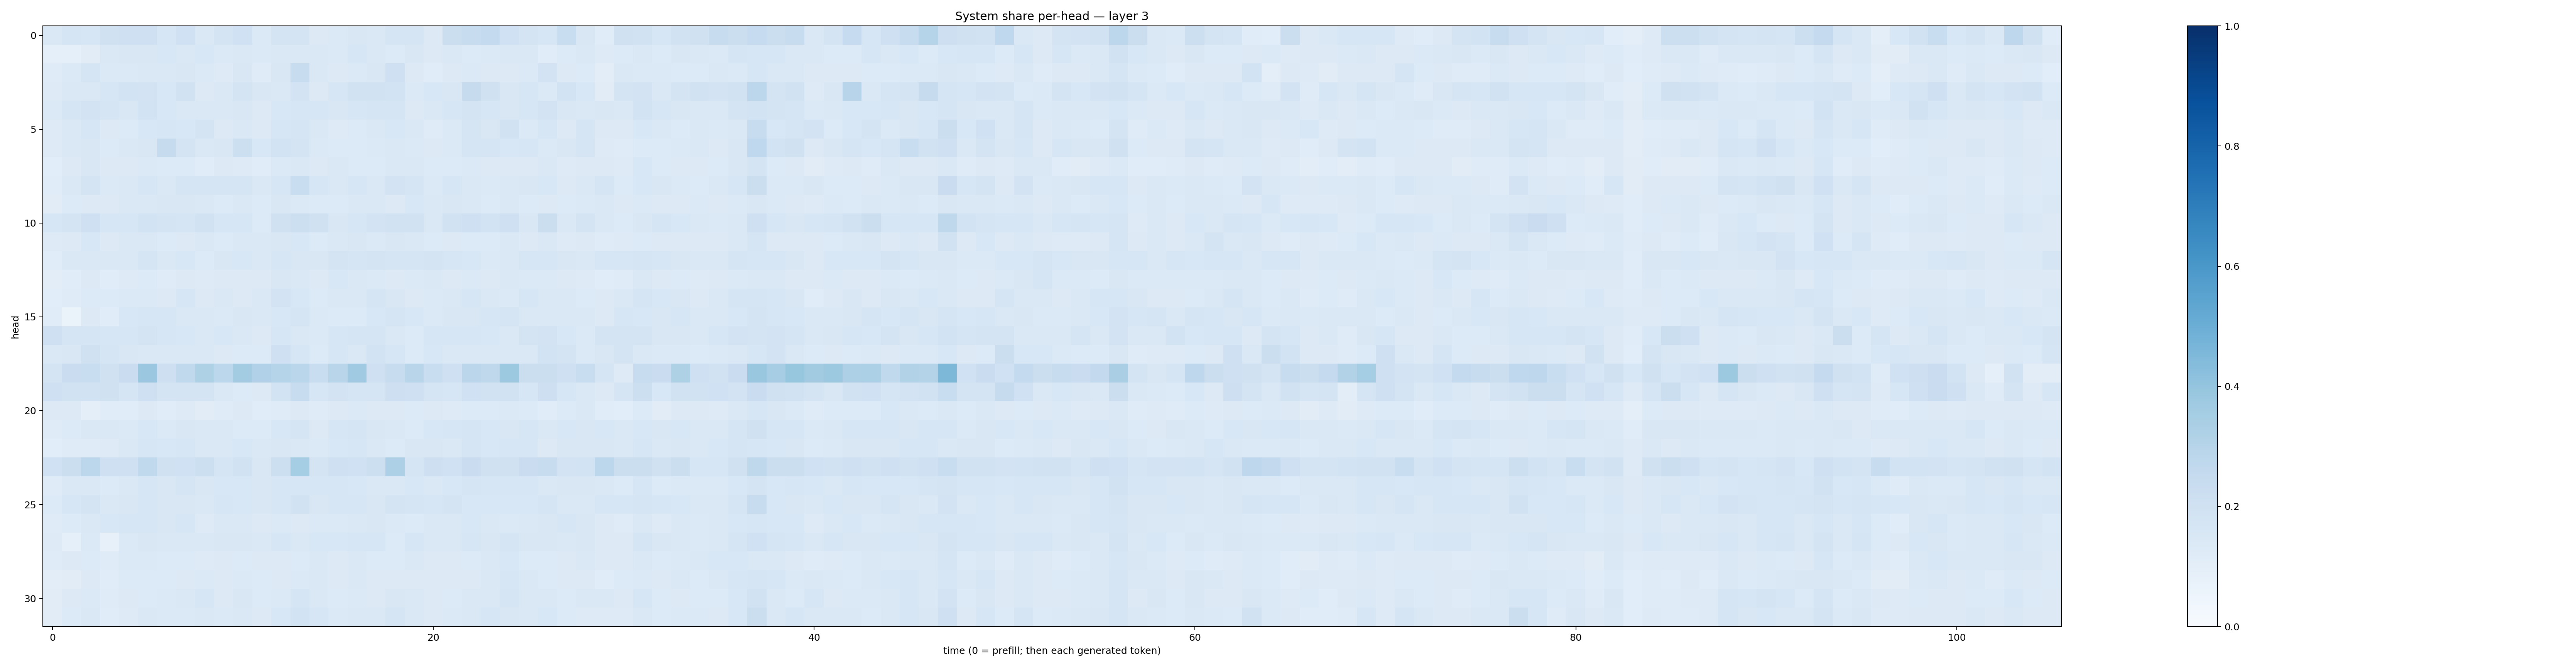

The data file committed next to this chart (first rows):
0.14410083, 0.17142116, 0.1589482, 0.1978787, 0.21050796, 0.20423675, 0.15890792, 0.20103198, 0.14570025, 0.17460687, 0.20201083, 0.13835879, 0.17610678, 0.17458193, 0.12891616, 0.13905098, 0.14893012, 0.14685518, 0.16500121, 0.16637437, 0.13172117, 0.22443277, 0.23906073, 0.25661582
0.09254, 0.09207, 0.1124, 0.1436, 0.1489, 0.1504, 0.1549, 0.1442, 0.1561, 0.1399, 0.1469, 0.1396, 0.1444, 0.1417, 0.1415, 0.1392, 0.1571, 0.1426, 0.1332, 0.1494, 0.1327, 0.1479, 0.1348, 0.1391
0.1203, 0.14, 0.1662, 0.1384, 0.1405, 0.1473, 0.1422, 0.1516, 0.137, 0.1229, 0.1517, 0.1193, 0.1515, 0.2372, 0.1421, 0.1273, 0.1385, 0.1488, 0.207, 0.1255, 0.1139, 0.1271, 0.1381, 0.1288
0.1245, 0.148, 0.143, 0.1605, 0.1864, 0.1829, 0.1539, 0.1929, 0.1295, 0.1462, 0.1723, 0.1516, 0.1465, 0.1813, 0.1305, 0.1577, 0.1888, 0.1877, 0.1862, 0.1394, 0.153, 0.152, 0.2455, 0.1976
0.1395, 0.17, 0.183, 0.166, 0.1512, 0.1844, 0.1533, 0.1473, 0.1419, 0.1475, 0.1506, 0.1287, 0.1534, 0.1621, 0.1585, 0.1496, 0.1613, 0.1706, 0.1675, 0.1285, 0.1446, 0.1578, 0.1721, 0.1582
0.1228, 0.1444, 0.1593, 0.1274, 0.1336, 0.1533, 0.1586, 0.1541, 0.1793, 0.1259, 0.143, 0.1309, 0.1609, 0.1706, 0.1438, 0.1235, 0.1366, 0.1408, 0.1526, 0.1447, 0.1201, 0.138, 0.1694, 0.1485
0.1234, 0.1468, 0.1505, 0.1337, 0.1476, 0.1511, 0.2425, 0.1776, 0.1479, 0.1513, 0.2159, 0.1541, 0.1843, 0.1794, 0.1406, 0.1356, 0.1362, 0.1397, 0.1484, 0.1384, 0.1252, 0.1386, 0.1694, 0.1709
0.1075, 0.1319, 0.1513, 0.1323, 0.1296, 0.1374, 0.1366, 0.1347, 0.1142, 0.1314, 0.1236, 0.1151, 0.1384, 0.1427, 0.1317, 0.1475, 0.1367, 0.1353, 0.1408, 0.1445, 0.1366, 0.1349, 0.1389, 0.1279
0.1171, 0.1474, 0.1724, 0.1401, 0.1426, 0.1627, 0.1462, 0.1685, 0.1673, 0.1664, 0.1659, 0.141, 0.1621, 0.2335, 0.1579, 0.1472, 0.1572, 0.1419, 0.183, 0.1663, 0.1385, 0.1623, 0.1481, 0.1397
0.1103, 0.1348, 0.1302, 0.1269, 0.146, 0.1439, 0.1523, 0.1514, 0.1416, 0.1342, 0.142, 0.1366, 0.1497, 0.1385, 0.1349, 0.1359, 0.1466, 0.1428, 0.1317, 0.1542, 0.1431, 0.1506, 0.1443, 0.1342
0.1564, 0.177, 0.2073, 0.1616, 0.1619, 0.187, 0.1751, 0.1703, 0.195, 0.1576, 0.1579, 0.1364, 0.1955, 0.217, 0.1971, 0.1516, 0.1623, 0.1807, 0.1942, 0.1934, 0.1484, 0.1908, 0.2107, 0.1854
0.1227, 0.1291, 0.1533, 0.1324, 0.1407, 0.1479, 0.1328, 0.1308, 0.1431, 0.1345, 0.1453, 0.1457, 0.1507, 0.156, 0.1356, 0.1474, 0.1512, 0.1404, 0.1494, 0.1456, 0.1358, 0.1291, 0.1336, 0.1355
0.1162, 0.1414, 0.1466, 0.1475, 0.1437, 0.1648, 0.1483, 0.1525, 0.1336, 0.1506, 0.1525, 0.1453, 0.1584, 0.1511, 0.1496, 0.1762, 0.1686, 0.1767, 0.1644, 0.1687, 0.175, 0.1613, 0.1529, 0.1405
0.1036, 0.1169, 0.1255, 0.1161, 0.1223, 0.1351, 0.1178, 0.1301, 0.1227, 0.1276, 0.1328, 0.1292, 0.1489, 0.1451, 0.1271, 0.1531, 0.1409, 0.1396, 0.1325, 0.1383, 0.1466, 0.1287, 0.1378, 0.1262
0.1092, 0.1201, 0.136, 0.134, 0.1373, 0.1393, 0.1311, 0.1613, 0.1289, 0.1427, 0.1309, 0.1443, 0.18, 0.1524, 0.1339, 0.1426, 0.1424, 0.1661, 0.1491, 0.1308, 0.1393, 0.1419, 0.1638, 0.1415
0.1141, 0.06539, 0.1299, 0.1139, 0.1554, 0.1578, 0.1564, 0.148, 0.1437, 0.1368, 0.1487, 0.1419, 0.1532, 0.1668, 0.1372, 0.1352, 0.1341, 0.1538, 0.1686, 0.1554, 0.1398, 0.1507, 0.1506, 0.1575
0.2104, 0.1711, 0.1651, 0.1639, 0.1571, 0.1752, 0.1639, 0.1545, 0.1436, 0.155, 0.1437, 0.1261, 0.1588, 0.1436, 0.1394, 0.159, 0.1681, 0.1707, 0.143, 0.1355, 0.1578, 0.1601, 0.1613, 0.1525
0.1473, 0.15, 0.1987, 0.1676, 0.1522, 0.1448, 0.1424, 0.1436, 0.1414, 0.1296, 0.1331, 0.1346, 0.2069, 0.1603, 0.135, 0.1598, 0.145, 0.1871, 0.1604, 0.1341, 0.1552, 0.1413, 0.1428, 0.1433
0.1765, 0.2272, 0.2323, 0.1987, 0.2286, 0.3791, 0.2127, 0.2638, 0.3219, 0.2776, 0.3583, 0.3174, 0.3001, 0.2881, 0.2313, 0.2909, 0.3686, 0.2088, 0.2386, 0.29, 0.2318, 0.2085, 0.2829, 0.2704
0.206, 0.1947, 0.1905, 0.1973, 0.1691, 0.2054, 0.1747, 0.1784, 0.1727, 0.1484, 0.1335, 0.13, 0.1854, 0.2416, 0.1638, 0.1822, 0.1674, 0.1696, 0.2141, 0.2073, 0.171, 0.1591, 0.1994, 0.1941
0.1274, 0.1313, 0.09861, 0.1148, 0.1155, 0.1276, 0.1145, 0.1225, 0.1132, 0.1197, 0.126, 0.1134, 0.1185, 0.1326, 0.1193, 0.1286, 0.1369, 0.1275, 0.1308, 0.1338, 0.1254, 0.1248, 0.1336, 0.1332
0.1194, 0.135, 0.1419, 0.1423, 0.1393, 0.1526, 0.1391, 0.1518, 0.1407, 0.1423, 0.1337, 0.1336, 0.1548, 0.1697, 0.132, 0.1611, 0.1646, 0.1489, 0.1465, 0.1351, 0.1531, 0.1593, 0.1642, 0.1538
0.1066, 0.1202, 0.1204, 0.1233, 0.141, 0.1615, 0.1557, 0.1625, 0.1435, 0.1452, 0.153, 0.141, 0.152, 0.1447, 0.1403, 0.1532, 0.1567, 0.1427, 0.1353, 0.1501, 0.1497, 0.147, 0.1676, 0.1548
0.2009, 0.2238, 0.2785, 0.2062, 0.2108, 0.2629, 0.1983, 0.2022, 0.2181, 0.1696, 0.1894, 0.1512, 0.2155, 0.3553, 0.1797, 0.2082, 0.2029, 0.2158, 0.3262, 0.1704, 0.2119, 0.2024, 0.2289, 0.198
0.1201, 0.143, 0.1462, 0.1364, 0.1463, 0.1603, 0.1502, 0.1644, 0.1521, 0.1562, 0.156, 0.1519, 0.1634, 0.1567, 0.1585, 0.1567, 0.1561, 0.1473, 0.1417, 0.156, 0.1481, 0.153, 0.1686, 0.163
0.1345, 0.1614, 0.1788, 0.1484, 0.1503, 0.1614, 0.1493, 0.1523, 0.1474, 0.1588, 0.1529, 0.1486, 0.1583, 0.1941, 0.1493, 0.1569, 0.1588, 0.1485, 0.1772, 0.1647, 0.157, 0.1723, 0.1549, 0.1536
0.119, 0.1329, 0.1422, 0.1534, 0.1585, 0.157, 0.1487, 0.157, 0.123, 0.1419, 0.1482, 0.1261, 0.1394, 0.1297, 0.137, 0.1391, 0.1451, 0.1499, 0.139, 0.1335, 0.1436, 0.1462, 0.1556, 0.1413
0.1232, 0.08868, 0.1393, 0.08138, 0.1377, 0.151, 0.141, 0.1462, 0.1462, 0.1502, 0.1501, 0.1478, 0.1616, 0.143, 0.1525, 0.1546, 0.1579, 0.1564, 0.1353, 0.1573, 0.1445, 0.1461, 0.1608, 0.1493
0.1177, 0.1272, 0.1334, 0.1175, 0.1371, 0.1397, 0.1355, 0.1349, 0.1243, 0.1252, 0.1346, 0.1286, 0.1308, 0.1364, 0.1471, 0.129, 0.141, 0.1351, 0.1344, 0.1434, 0.1262, 0.1273, 0.1347, 0.1443
0.1033, 0.111, 0.1291, 0.115, 0.1332, 0.1354, 0.1336, 0.1301, 0.1386, 0.1325, 0.138, 0.1344, 0.1318, 0.1397, 0.1452, 0.1316, 0.1425, 0.1294, 0.1313, 0.1285, 0.1252, 0.1311, 0.1289, 0.1479
0.1104, 0.1267, 0.1395, 0.1187, 0.1261, 0.1361, 0.1394, 0.141, 0.1622, 0.1314, 0.1505, 0.1356, 0.1371, 0.1658, 0.1425, 0.1332, 0.1403, 0.1271, 0.151, 0.1423, 0.1258, 0.1355, 0.143, 0.1455
0.1113, 0.1353, 0.1464, 0.1153, 0.122, 0.1417, 0.1395, 0.1401, 0.145, 0.1371, 0.1442, 0.1324, 0.1534, 0.1838, 0.1566, 0.1381, 0.1469, 0.1439, 0.165, 0.1454, 0.1258, 0.1389, 0.1414, 0.1566
